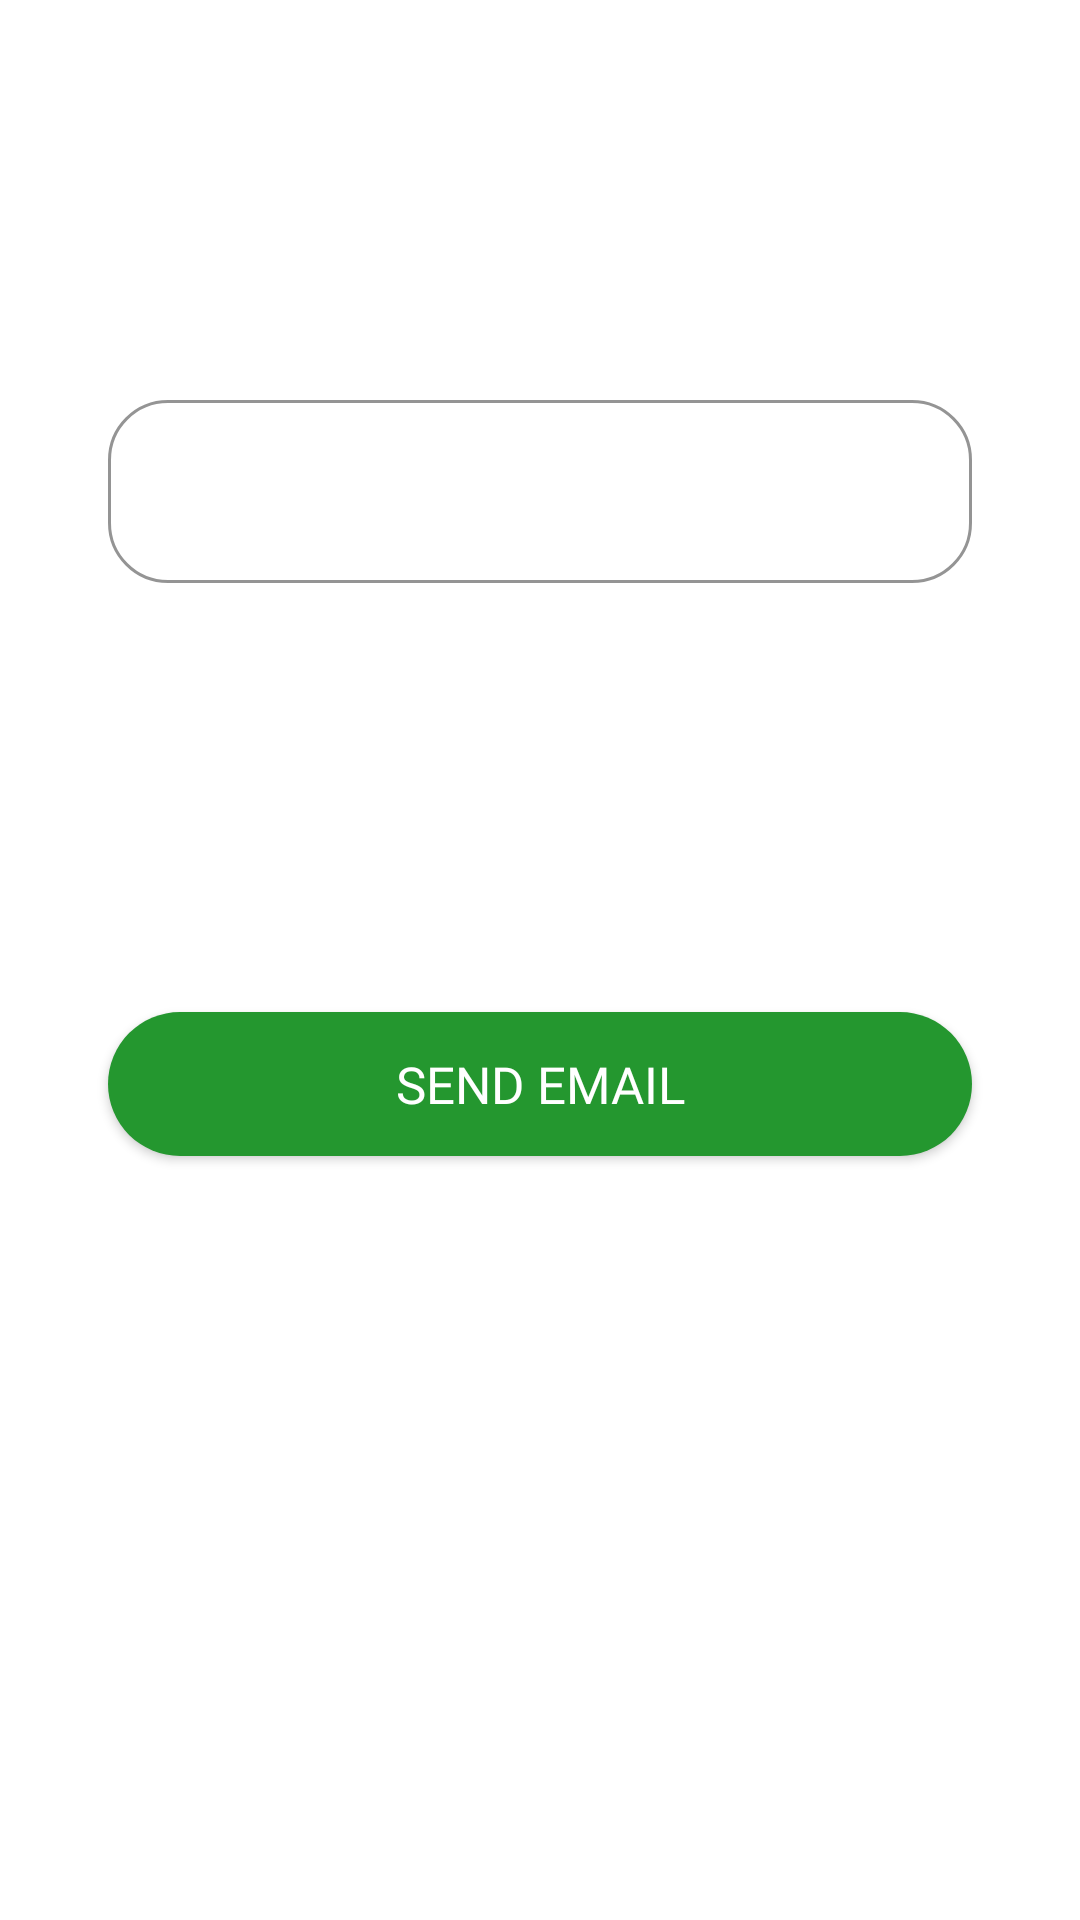

This screen was rendered from an Android layout file. Write that file and the resources it references.
<!-- AndroidManifest.xml: application theme Theme.LicentaRotaruTeodorGabriel -->
<!-- res/layout/activity_reset_password.xml -->
<?xml version="1.0" encoding="utf-8"?>
<androidx.constraintlayout.widget.ConstraintLayout xmlns:android="http://schemas.android.com/apk/res/android"
    xmlns:app="http://schemas.android.com/apk/res-auto"
    xmlns:tools="http://schemas.android.com/tools"
    android:layout_width="match_parent"
    android:layout_height="match_parent"
    android:orientation="vertical"
    tools:context=".activities.ResetPasswordActivity"
    android:background="@drawable/main_background_image"
    >

    <androidx.constraintlayout.widget.Guideline
        android:id="@+id/guidelineRight"
        android:layout_width="wrap_content"
        android:layout_height="wrap_content"
        android:orientation="vertical"
        app:layout_constraintGuide_percent="0.9"
        />

    <androidx.constraintlayout.widget.Guideline
        android:id="@+id/guidelineLeft"
        android:layout_width="wrap_content"
        android:layout_height="wrap_content"
        android:orientation="vertical"
        app:layout_constraintGuide_percent="0.1"
        />

    <androidx.constraintlayout.widget.Guideline
        android:id="@+id/guidelineTopForEmailInput"
        android:layout_width="wrap_content"
        android:layout_height="wrap_content"
        android:orientation="horizontal"
        app:layout_constraintGuide_percent="0.2"
        />

    <com.google.android.material.textfield.TextInputLayout
        android:id="@+id/tilEmailFromResetPassword"
        android:layout_width="0dp"
        android:layout_height="wrap_content"
        app:layout_constraintEnd_toStartOf="@id/guidelineRight"
        app:layout_constraintStart_toEndOf="@id/guidelineLeft"
        app:layout_constraintTop_toBottomOf="@id/guidelineTopForEmailInput"
        app:boxBackgroundMode="outline"
        app:boxBackgroundColor="@color/main_transparent_white"
        android:textColorHint="@color/white"
        app:hintTextColor="@color/white"
        app:boxStrokeColor="@color/white"
        app:boxCornerRadiusBottomEnd="20dp"
        app:boxCornerRadiusBottomStart="20dp"
        app:boxCornerRadiusTopEnd="20dp"
        app:boxCornerRadiusTopStart="20dp"
        >

        <com.google.android.material.textfield.TextInputEditText
            android:id="@+id/tietEmailFromResetPassword"
            android:layout_width="match_parent"
            android:layout_height="wrap_content"
            android:fontFamily="@font/russo_one"
            android:hint="@string/enter_your_email"
            android:inputType="text"
            android:textColor="@color/white"
            android:textSize="20sp" />
    </com.google.android.material.textfield.TextInputLayout>

    <TextView
        android:id="@+id/tvForgotPasswordCheckEmail"
        android:layout_width="wrap_content"
        android:layout_height="wrap_content"
        app:layout_constraintEnd_toStartOf="@id/guidelineRight"
        app:layout_constraintStart_toEndOf="@id/guidelineLeft"
        app:layout_constraintTop_toBottomOf="@id/tilEmailFromResetPassword"
        android:clickable="true"
        android:focusable="true"
        android:text="@string/reset_password_check_email_text"
        android:textColor="@color/white"
        android:textSize="16sp"
        android:layout_marginTop="8dp"
        android:textStyle="bold"
        android:gravity="center"
        android:visibility="gone"
         />

    <androidx.appcompat.widget.AppCompatButton
        android:id="@+id/btnSendEmailForPasswordReset"
        android:layout_width="0dp"
        android:layout_height="wrap_content"
        android:background="@drawable/round_corners_green"
        android:fontFamily="@font/russo_one"
        android:text="@string/send_email"
        android:textColor="@color/white"
        android:textSize="17sp"
        app:layout_constraintBottom_toBottomOf="parent"
        app:layout_constraintEnd_toStartOf="@id/guidelineRight"
        app:layout_constraintStart_toEndOf="@id/guidelineLeft"
        app:layout_constraintTop_toBottomOf="@id/tvForgotPasswordCheckEmail"
        app:layout_constraintVertical_bias="0.36" />

    <ProgressBar
        android:id="@+id/progBarResetPassword"
        android:layout_width="wrap_content"
        android:layout_height="wrap_content"
        app:layout_constraintTop_toTopOf="parent"
        app:layout_constraintBottom_toBottomOf="parent"
        app:layout_constraintEnd_toEndOf="parent"
        app:layout_constraintStart_toStartOf="parent"
        android:indeterminateTint="@color/white"
        android:visibility="gone"
        />



</androidx.constraintlayout.widget.ConstraintLayout>
<!-- resources referenced by this layout -->
<resources>
  <color name="main_transparent_white">#5EFFFFFF</color>
  <color name="white">#FFFFFFFF</color>
  <!-- drawable round_corners_green (drawable) -->
  <?xml version="1.0" encoding="utf-8"?>
  <shape xmlns:android="http://schemas.android.com/apk/res/android">
      <corners android:radius="30dp"/>
      <solid android:color="@color/main_green"/>
  </shape>
  <string name="enter_your_email">Enter your email</string>
  <string name="reset_password_check_email_text">Check your e-mail for the reset link</string>
  <string name="send_email">Send email</string>
  <style name="Theme.LicentaRotaruTeodorGabriel" parent="Theme.MaterialComponents.DayNight.NoActionBar">
          
          <item name="colorPrimary">@color/main_green</item>
          <item name="colorPrimaryVariant">@color/black</item>
          <item name="colorOnPrimary">@color/white</item>
          
          <item name="colorSecondary">@color/white</item>
          <item name="colorSecondaryVariant">@color/modern_blue</item>
          <item name="colorOnSecondary">@color/white</item>
          
          <item name="android:statusBarColor" tools:targetApi="l">?attr/colorPrimaryVariant</item>
          
      </style>
  <color name="main_green">#24972F</color>
  <color name="black">#FF000000</color>
  <color name="modern_blue">#2c90f2</color>
</resources>
